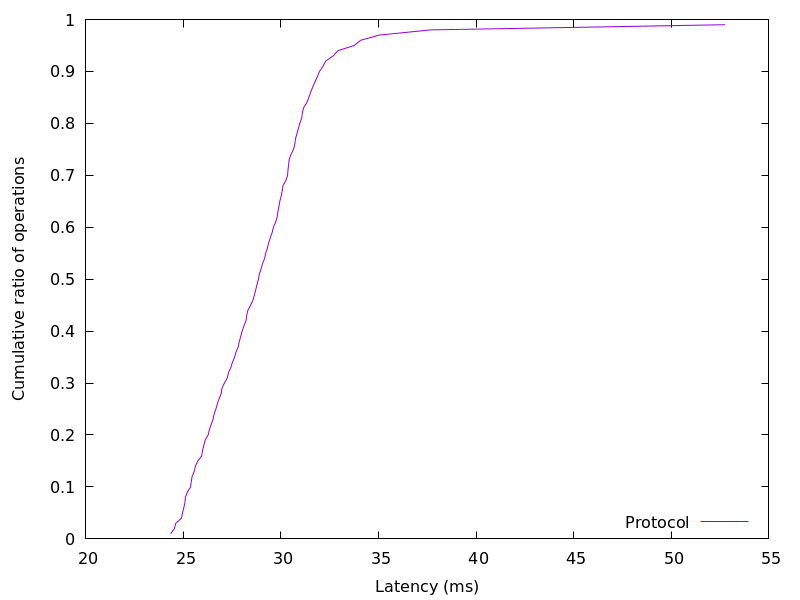

The file beside this chart, header and first rows:
24.352762, 0.01
24.55, 0.02
24.61, 0.03
24.91, 0.04
24.96, 0.05
25.02, 0.06
25.08, 0.07
25.1, 0.08
25.21, 0.09
25.37, 0.1
25.41, 0.11
25.45, 0.12
25.56, 0.13
25.62, 0.14
25.74, 0.15
25.94, 0.16
25.98, 0.17
26.05, 0.18
26.12, 0.19
26.27, 0.2
26.33, 0.21
26.42, 0.22
26.52, 0.23
26.57, 0.24
26.67, 0.25
26.74, 0.26
26.83, 0.27
26.94, 0.28
26.98, 0.29
27.1, 0.3
27.25, 0.31
27.31, 0.32
27.44, 0.33
27.52, 0.34
27.63, 0.35
27.7, 0.36
27.81, 0.37
27.87, 0.38
27.94, 0.39
28.01, 0.4
28.1, 0.41
28.21, 0.42
28.24, 0.43
28.31, 0.44
28.45, 0.45
28.57, 0.46
28.64, 0.47
28.71, 0.48
28.77, 0.49
28.85, 0.5
28.89, 0.51
28.98, 0.52
29.06, 0.53
29.17, 0.54
29.22, 0.55
29.31, 0.56
29.37, 0.57
29.45, 0.58
29.55, 0.59
29.62, 0.6
29.73, 0.61
... 38 more rows
